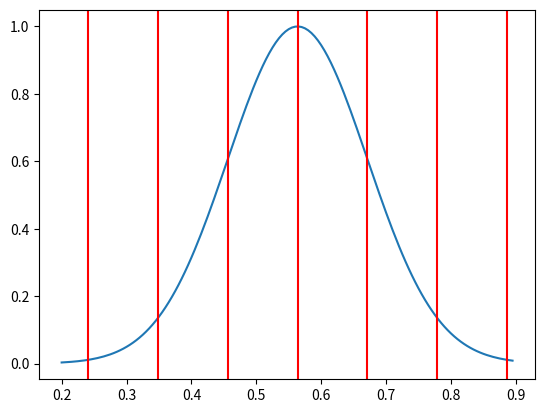

Generate this figure with matplotlib:
import math
import matplotlib.pyplot as plt
import numpy as np

mu  = 0.5636773 # Mean
row = 0.1076015 # Standard deviation

def f(x):
    """Population density function for RR Lyrae star periods."""
    return (1 / math.sqrt(2 * (row ** 2) * math.pi)) * (math.e ** (- (((x - mu) ** 2) / (2 * (row ** 2)))))

def g(x):
    """Probability function for RR Lyrae star periods."""
    return f(x) / f(mu)

def main():
    # Generate the (x, y) data
    start = 0.2
    end = 0.9
    interval = 0.005
    xs = [x for x in np.arange(start, end, interval)]
    results = [g(x) for x in xs]

    # Plot the data
    plt.plot(xs, results)

    # Plot standard deviation lines
    for x in range(-3,4):
        plt.axvline(mu + (x * row), color="red")

    # Show the graph
    plt.show()

if __name__ == '__main__':
    main()
